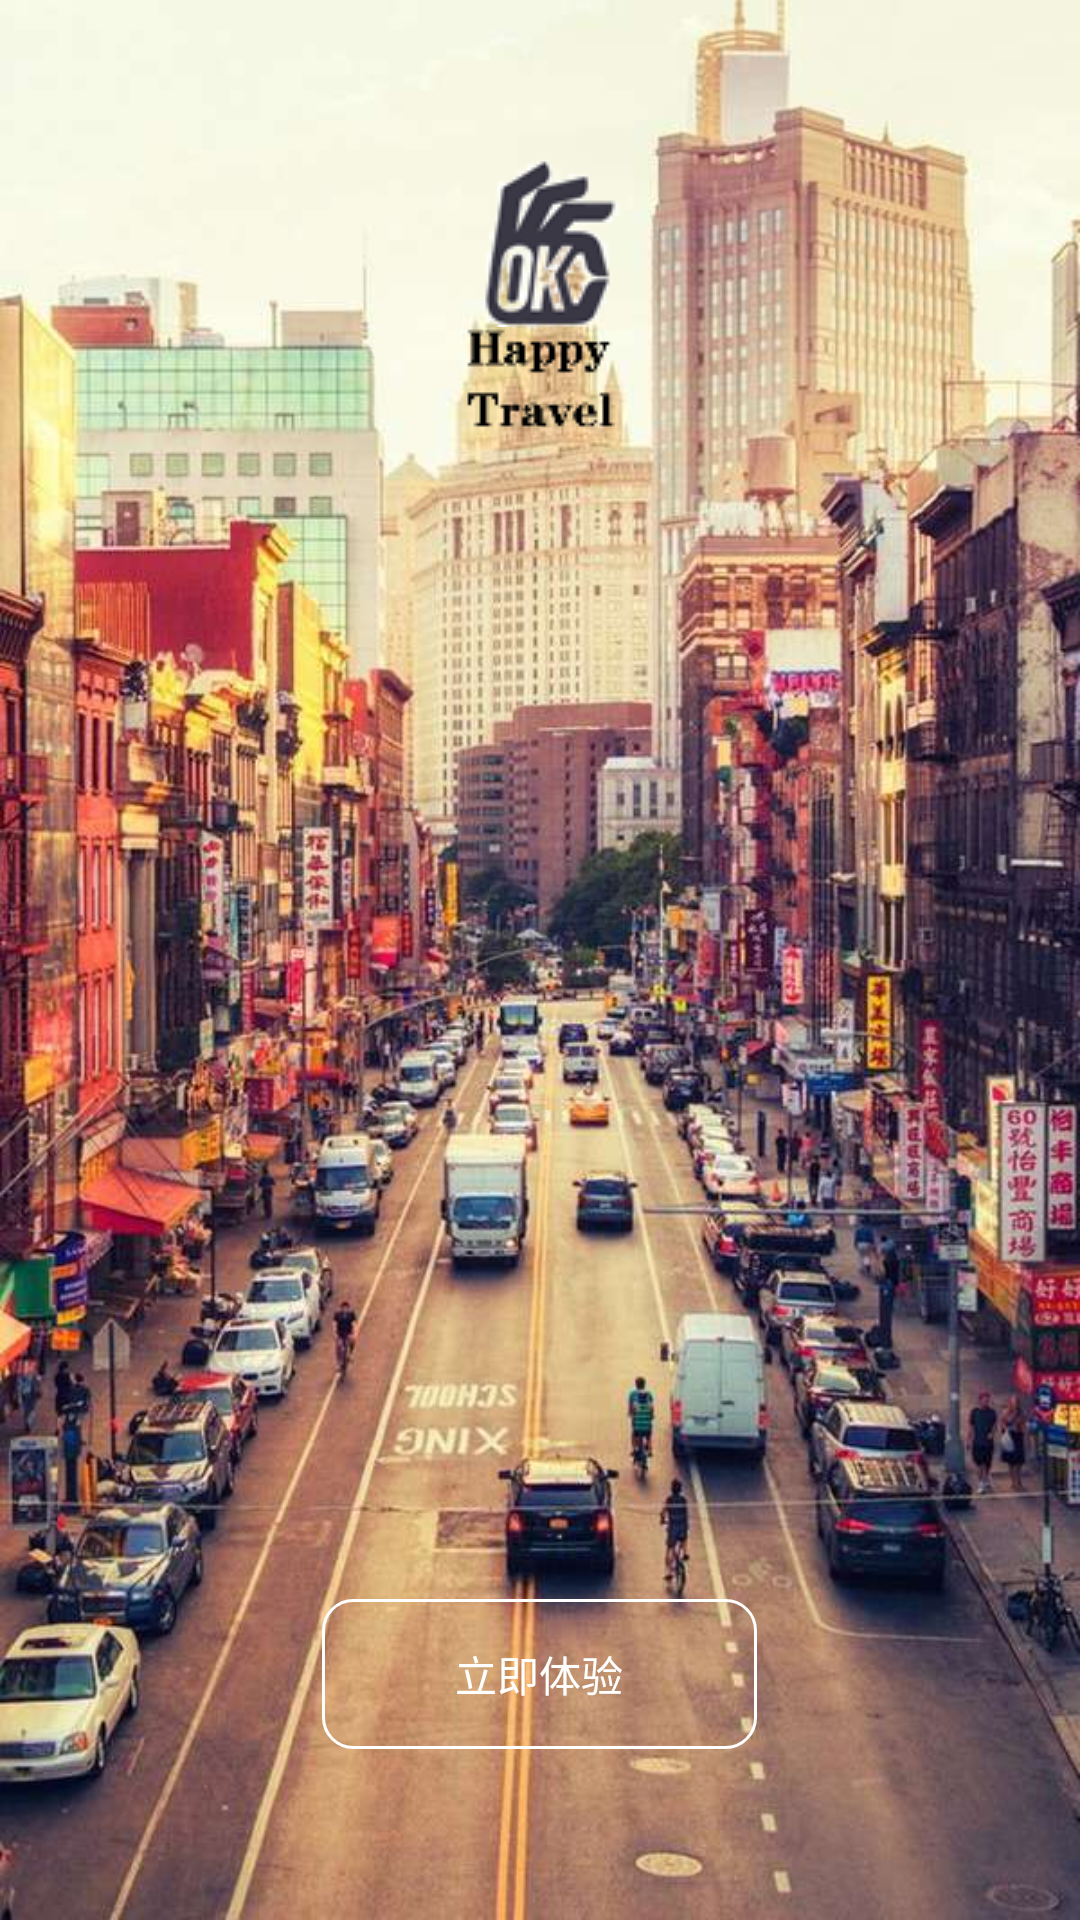

Android layout source for this screen:
<!-- AndroidManifest.xml: application theme AppTheme -->
<!-- res/layout/go_activity.xml -->
<?xml version="1.0" encoding="utf-8"?>
<LinearLayout xmlns:android="http://schemas.android.com/apk/res/android"

    android:layout_width="match_parent"
    android:layout_height="match_parent"
    android:background="@drawable/img_enterapp_background"
    android:orientation="vertical">

    <LinearLayout
        android:layout_width="match_parent"
        android:layout_height="wrap_content"
        android:layout_marginTop="50dp"
        android:orientation="vertical">


        <ImageView
            android:layout_width="wrap_content"
            android:layout_height="wrap_content"
            android:background="@drawable/imgview_logo"
            android:layout_gravity="center"/>
        <ImageView
            android:layout_width="wrap_content"
            android:layout_height="wrap_content"
            android:background="@drawable/imgviewlogo_text"
            android:layout_gravity="center"/>

    </LinearLayout>



    <LinearLayout
        android:layout_width="match_parent"
        android:layout_height="wrap_content"
        android:orientation="vertical"
        android:layout_marginTop="390dp"
        >

        <Button
            android:id="@+id/Enter_APP"
            android:layout_width="145dp"
            android:layout_height="50dp"
            android:text="@string/Enter_APP"
            android:textColor="#FFFFFF"
            android:layout_gravity="center"
            android:background="@drawable/button_style"/>




    </LinearLayout>



</LinearLayout>
<!-- resources referenced by this layout -->
<resources>
  <!-- drawable button_style (drawable) -->
  <?xml version="1.0" encoding="utf-8"?>
  <selector xmlns:android="http://schemas.android.com/apk/res/android">
      
      
      <item android:state_pressed="false" android:drawable="@drawable/btn_bg_normal" />
      <item android:state_pressed="true" android:drawable="@drawable/btn_bg_pressed" />
  
  </selector>
  <!-- drawable img_enterapp_background: jpg bitmap (drawable, 98329 bytes) -->
  <!-- drawable imgview_logo: jpg bitmap (drawable, 5562 bytes) -->
  <!-- drawable imgviewlogo_text: png bitmap (drawable, 1083 bytes) -->
  <string name="Enter_APP">立即体验</string>
  <style name="AppTheme" parent="Theme.AppCompat.Light.DarkActionBar">
          
          <item name="colorPrimary">@color/colorPrimary</item>
          <item name="colorPrimaryDark">@color/colorPrimaryDark</item>
          <item name="colorAccent">@color/colorAccent</item>
          <item name="windowNoTitle">true</item>
          <item name="android:windowTranslucentStatus">false</item>
          <item name="android:windowTranslucentNavigation">true</item>
          <item name="android:statusBarColor">@color/statusbar_color</item>
          <item name="android:windowIsTranslucent">true</item>
      </style>
  <!-- drawable btn_bg_normal (drawable) -->
  <?xml version="1.0" encoding="utf-8"?>
  <shape xmlns:android="http://schemas.android.com/apk/res/android">
  
      
      <corners android:radius="10dp" />
      
      <corners android:color="#7FFFAA" />
  
  
      
      <stroke
          android:width="1dp"
          android:color="#FFFFFF"
          />
  </shape>   
  
  
      
  <!-- drawable btn_bg_pressed (drawable) -->
  <?xml version="1.0" encoding="utf-8"?>
  <shape xmlns:android="http://schemas.android.com/apk/res/android">
  
      
      
  
      
      <corners android:radius="10dp" />
      
  
      <solid android:color="#123456" />
      
      <stroke
          android:width="1dp"
          android:color="#FFFFFF" />
  
  </shape>
  <color name="colorPrimary">#3F51B5</color>
  <color name="colorPrimaryDark">#303F9F</color>
  <color name="colorAccent">#FF4081</color>
  <color name="statusbar_color">#293047</color>
</resources>
